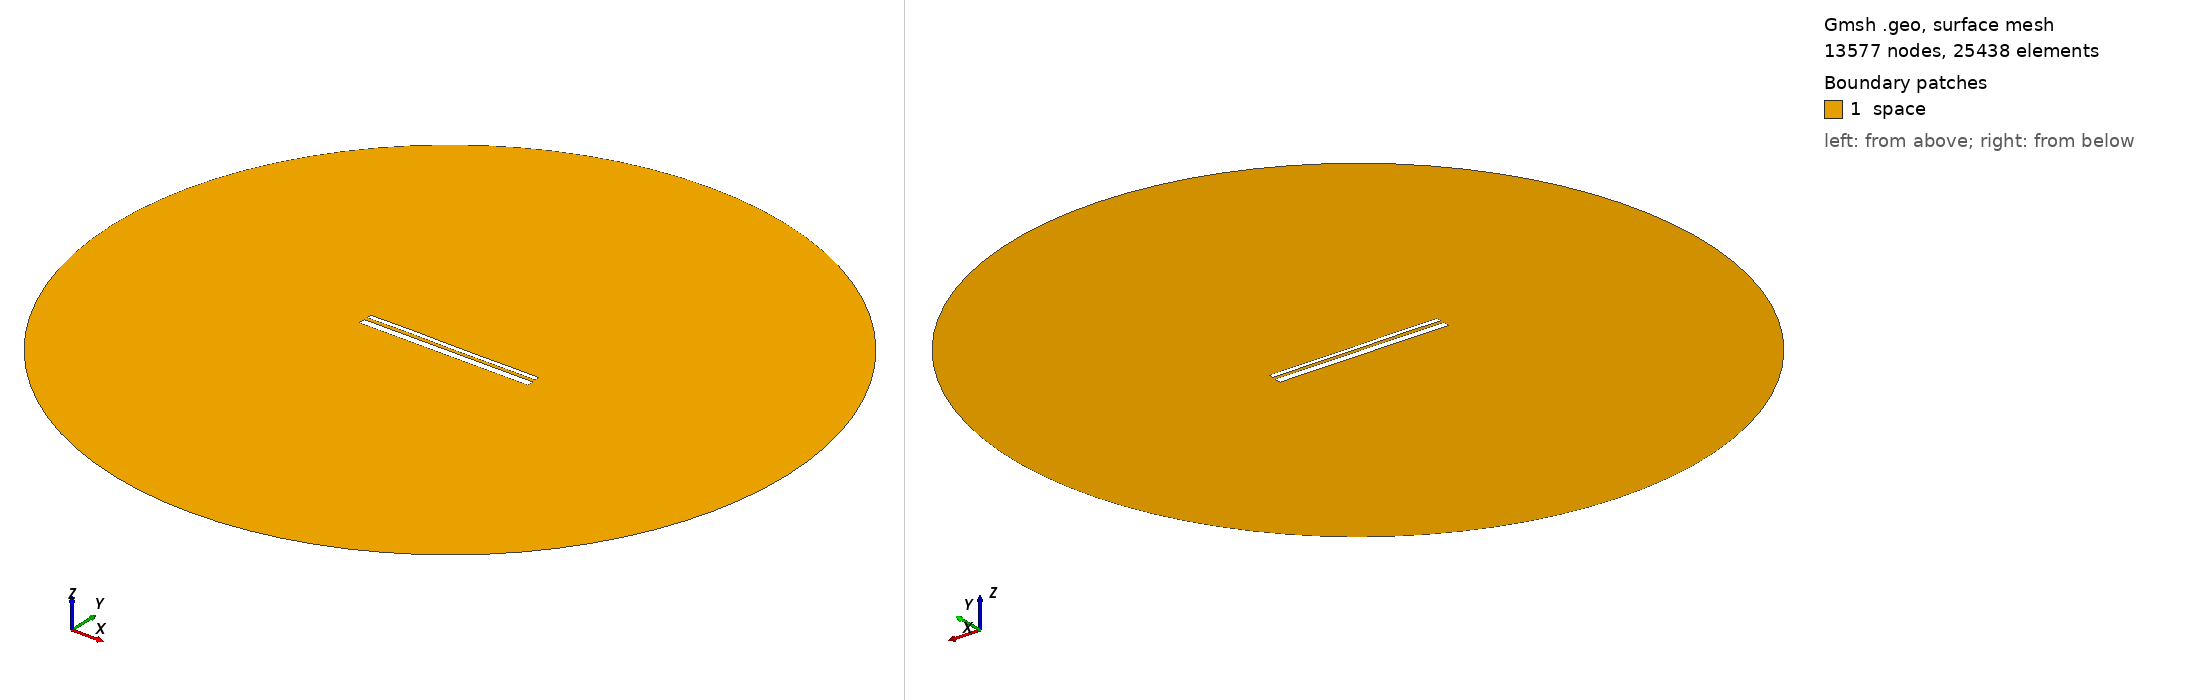

Gmsh geometry script, surface-meshed: 13577 nodes, 25438 surface elements. Boundary patches (legend numbers): 1 space. Left view from above one corner, right view from below the opposite corner. Legend entries are the model's physical surfaces. The drawing asked Gmsh for element sizes between 1% and 20% of the model's largest extent; the script's own settings can give other sizes.

=== 12694.geo (drawn) ===
//---------------------------------------
// Geometry kernel
//---------------------------------------

SetFactory("OpenCASCADE");



//---------------------------------------
// Parameters of the geometry
//---------------------------------------

// Overetch of the upper plate
overetch = 0.5;

// Distance between the plates
distance = 1.5;

// Discretization over the x axis (for the deformation)
nx = 50; 

// Length of the plate
L = 100 - overetch; 

// Number of modes
n = 4; 

// 1st mode coefficient
coeff(1) = -0.075;
beta(1) = 0.596864 * 3.1415926535 / L;

// 2nd mode coefficient
coeff(2) = 0.0;
beta(2) = 1.49418 * 3.1415926535 / L;

// 3rd mode coefficient
coeff(3) = 0.07499999999999998;
beta(3) = 2.50025 * 3.1415926535 / L;

// 4th mode coefficient
coeff(4) = 0.07499999999999998;
beta(4) = 3.49999 * 3.1415926535 / L;



//---------------------------------------
// Upper plate (deformed rectangle)
//---------------------------------------

// Coordiantes of the upper plate
xmin = -50;
xmax = 50 - overetch;

// Height of the upper plate
yheight = 4 - 2 * overetch;

// Indexes of the points
UpperID[] = {};
LowerID[] = {};
LeftID[] = {};
RightID[] = {};

// Point index
p = 1;

// Horizontal edges
For i In {1:nx}
    x = xmin + (i-1)*(xmax - xmin)/(nx-1);

    y_bottom = distance / 2 + overetch;
    For j In {1:n}
        C = (Cosh(beta(j)*L) + Cos(beta(j)*L)) / (Sinh(beta(j)*L) + Sin(beta(j)*L));
        y_bottom  = y_bottom + coeff(j) * (Cosh(beta(j)*(x+50)) - Cos(beta(j)*(x+50)) - C * (Sinh(beta(j)*(x+50)) - Sin(beta(j)*(x+50))));
    EndFor

    y_top = y_bottom + yheight;

    Point(p) = {x, y_top, 0, 1.0};
    UpperID[i] = p;
    p = p + 1;

    Point(p) = {x, y_bottom, 0, 1.0};
    LowerID[i] = p;
    p = p + 1;
EndFor

// Create point lists
UpperPts[] = {}; LowerPts[] = {};
For i In {1:nx}
  UpperPts[] += {UpperID[i]};
  LowerPts[] += {LowerID[i]};
EndFor

// Build splines
Spline(1) = {UpperPts[]};
Spline(2) = {LowerPts[]};
Line(3) = {LowerPts[nx-1], UpperPts[nx-1]};
Line(4) = {LowerPts[0], UpperPts[0]};

// Build the plane surface
Curve Loop(1) = {2, 3, -1, -4};
Plane Surface(1) = {1};



//---------------------------------------
// Lower plate (rectangle)
//---------------------------------------

// Vertices
Point(1001) = {-50, -1, 0, 1.0};
Point(1002) = { 50, -1, 0, 1.0};
Point(1003) = { 50,  -5, 0, 1.0};
Point(1004) = {-50,  -5, 0, 1.0};

// Edges
Line(5) = {1001, 1002};
Line(6) = {1002, 1003};
Line(7) = {1003, 1004};
Line(8) = {1004, 1001};

// Plane surface
Line Loop(2) = {5, 6, 7, 8};
Plane Surface(2) = {2}; 



//---------------------------------------
// Outer (fictious) boundary
//---------------------------------------

// Points
Point(1005) = {0, 0, 0};       // Center
Point(1006) = {200, 0, 0};     // Start point
Point(1007) = {0, 200, 0};     // 90 degrees
Point(1008) = {-200, 0, 0};    // 180 degrees
Point(1009) = {0, -200, 0};    // 270 degrees

// Circle arcs (each needs start, center, end)
Circle(9) = {1006, 1005, 1007};
Circle(10) = {1007, 1005, 1008};
Circle(11) = {1008, 1005, 1009};
Circle(12) = {1009, 1005, 1006};

// Plane surface for the entire domain
Curve Loop(3) = {9, 10, 11, 12};
Surface(3) = {3};

// Subtract the plates from the whole domain to obtain the actual domain where we want to solve the equations
BooleanDifference{ Surface{3}; Delete; }{ Surface{1}; Surface{2}; Delete; }




//---------------------------------------
// Transfinite Lines/Curves
//---------------------------------------

// Set the number of points on the boundaries
r = 7;

// Plates
Transfinite Curve {1, 2} = 50*r Using Progression 1;
Transfinite Curve {3, 4} = 2*r Using Progression 1;
Transfinite Line {5, 7} = 50*r Using Progression 1;
Transfinite Line {6, 8} = 2*r Using Progression 1;

// Outer boundary
Transfinite Line {9, 10, 11, 12} = 20 Using Progression 1;



//---------------------------------------
// Physical groups
//---------------------------------------                

// Physical curves (boundaries)
Physical Line("force_segment", 10) = {2};
Physical Line("upper_plate", 11) = {1, 3, 4};
Physical Line("lower_plate", 12) = {5, 6, 7, 8};
Physical Line("boundary", 20) = {9, 10, 11, 12};

// Physical Surfaces
Physical Surface("space", 30) = {3};



//---------------------------------------
// 6. Generate the Mesh
//---------------------------------------

// 2D mesh generation
Mesh 2;
